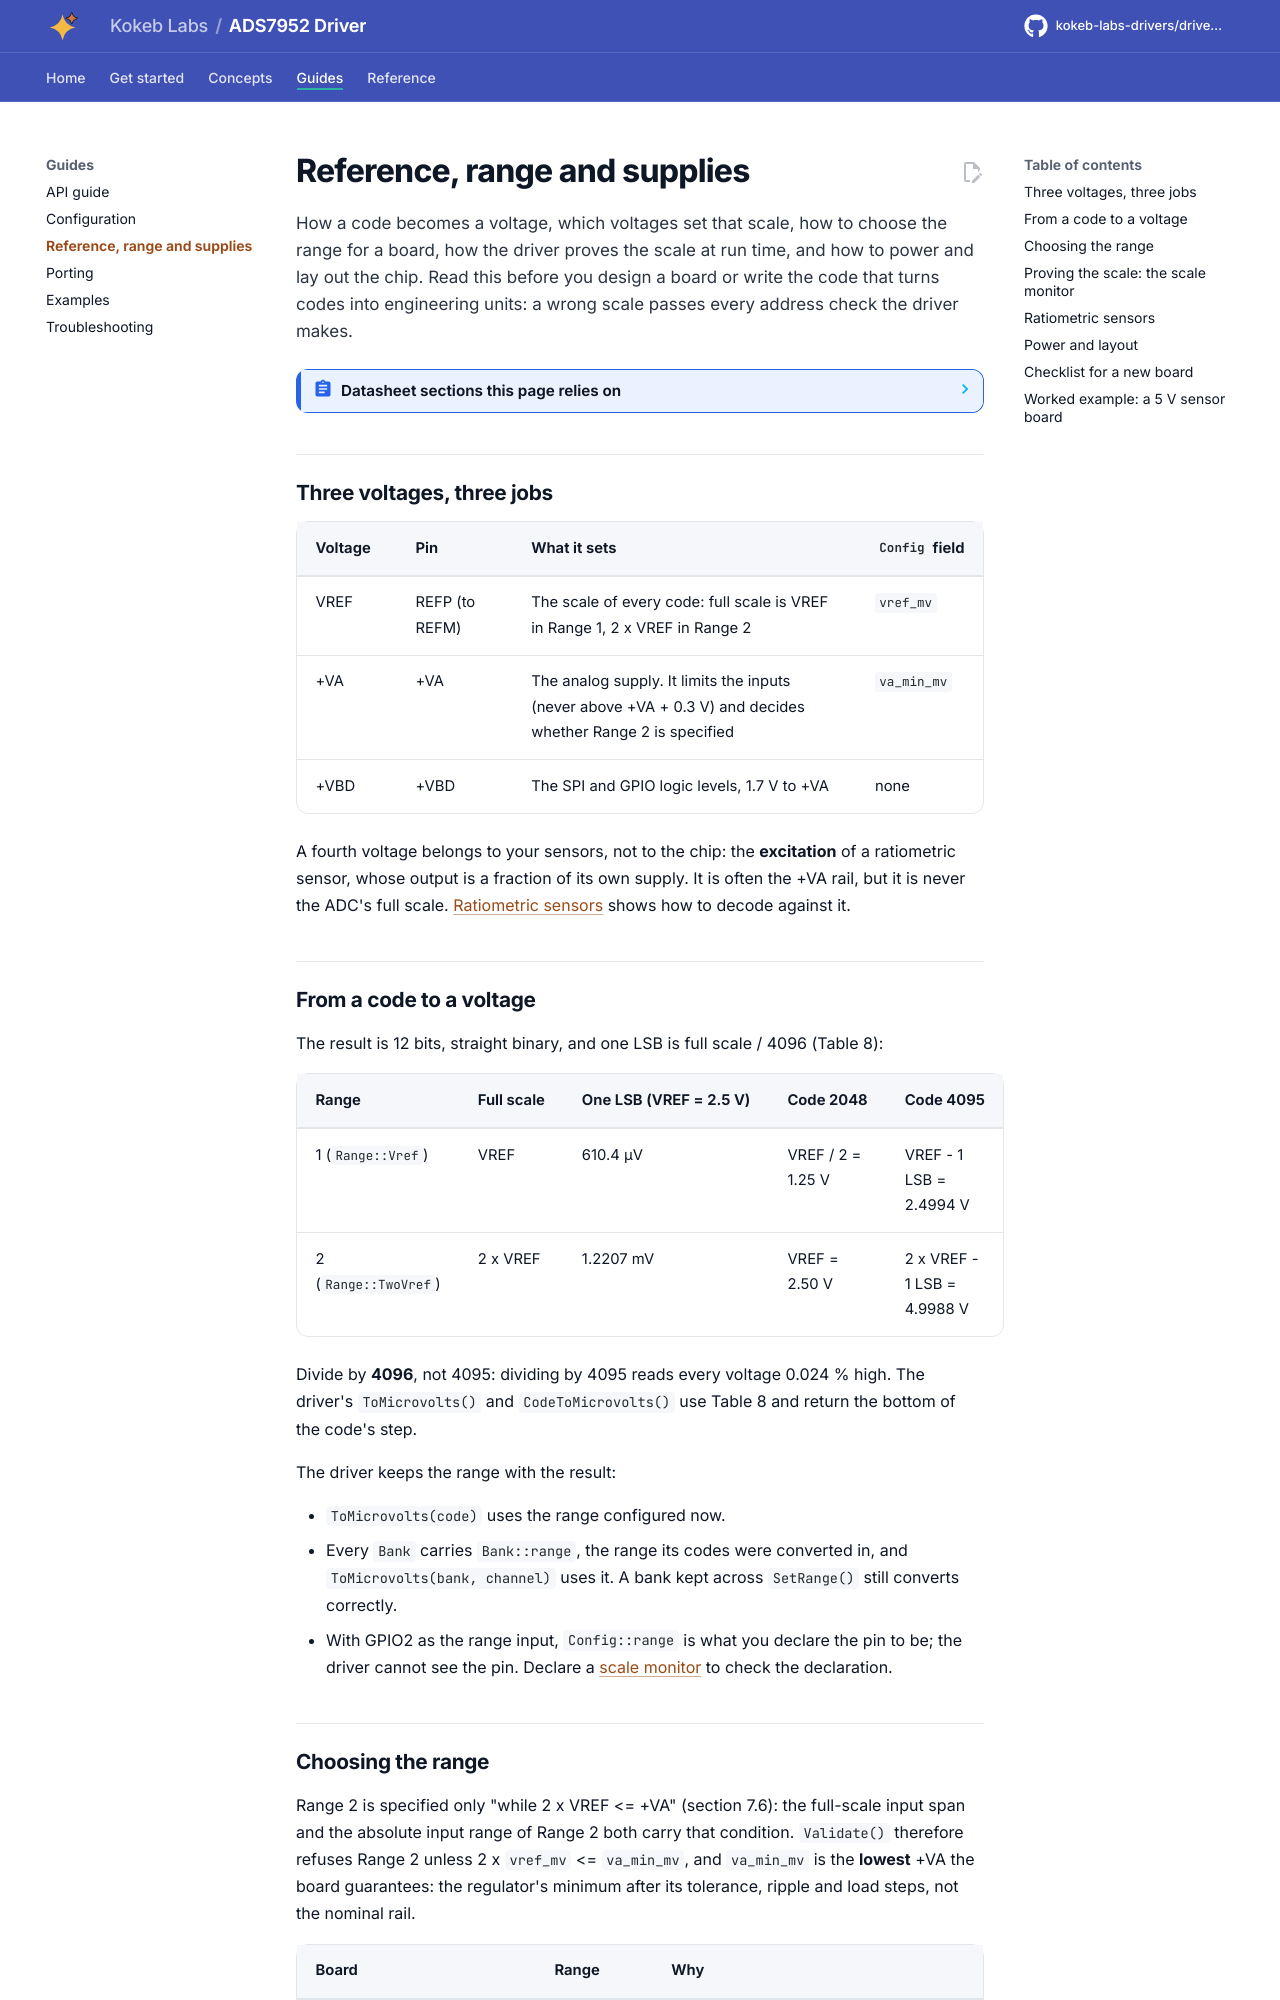

repository: kokeb-labs-drivers/driver-ads7952 · page: dev/reference-and-supplies/index.html · generator: mkdocs

# Reference, range and supplies

How a code becomes a voltage, which voltages set that scale, how to choose the range for a board, how the driver
proves the scale at run time, and how to power and lay out the chip. Read this before you design a board or write
the code that turns codes into engineering units: a wrong scale passes every address check the driver makes.

<!-- generated: datasheet-refs -->
??? abstract "Datasheet sections this page relies on"

    From Texas Instruments SLAS605 C:

    - Absolute limits of the inputs and supplies: 7.1 Absolute Maximum Ratings, [p. 10](https://www.ti.com/lit/ds/symlink/ads7952.pdf#page=10)
    - Supplies, reference and SCLK limits: 7.3 Recommended Operating Conditions, [p. 10](https://www.ti.com/lit/ds/symlink/ads7952.pdf#page=10)
    - Input ranges, power-up time and the invalid first conversion: 7.6 Electrical Characteristics (ADS7950 to ADS7953), [p. 12](https://www.ti.com/lit/ds/symlink/ads7952.pdf#page=12)
    - The external reference and its 10 µF capacitor: 8.3.1 Reference, [p. 29](https://www.ti.com/lit/ds/symlink/ads7952.pdf#page=29)
    - Output codes and the LSB size: 8.5.1 Digital Output, Table 8, [p. 41](https://www.ti.com/lit/ds/symlink/ads7952.pdf#page=41)
    - GPIO program register and the register reset: 8.5.2 GPIO Registers, Figure 58, Table 11, [p. 42](https://www.ti.com/lit/ds/symlink/ads7952.pdf#page=42)
    - Analog input, source impedance and MXO to AINP: 9.1.1 Analog Input, Figures 60 and 61, [p. 46](https://www.ti.com/lit/ds/symlink/ads7952.pdf#page=46)
    - Supply range, decoupling and +VA at or above +VBD: 10 Power Supply Recommendations, [p. 51](https://www.ti.com/lit/ds/symlink/ads7952.pdf#page=51)
    - Layout of grounds, supply and reference capacitors: 11.1 Layout Guidelines; 11.2 Layout Examples, Figures 69 and 70, [p. 52](https://www.ti.com/lit/ds/symlink/ads7952.pdf#page=52)

    All of them, with the driver API for each: [Datasheet map](datasheet.md).
<!-- /generated -->

## Three voltages, three jobs

| Voltage | Pin | What it sets | `Config` field |
| --- | --- | --- | --- |
| VREF | REFP (to REFM) | The scale of every code: full scale is VREF in Range 1, 2 x VREF in Range 2 | `vref_mv` |
| +VA | +VA | The analog supply. It limits the inputs (never above +VA + 0.3 V) and decides whether Range 2 is specified | `va_min_mv` |
| +VBD | +VBD | The SPI and GPIO logic levels, 1.7 V to +VA | none |

A fourth voltage belongs to your sensors, not to the chip: the **excitation** of a ratiometric sensor, whose output is
a fraction of its own supply. It is often the +VA rail, but it is never the ADC's full scale.
[Ratiometric sensors](#ratiometric-sensors) shows how to decode against it.
